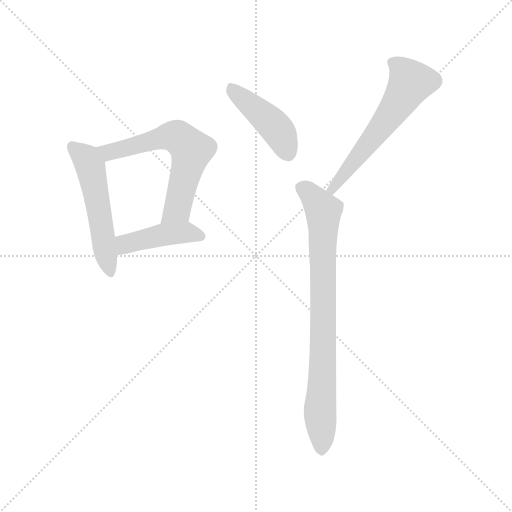
t = 0.00 s
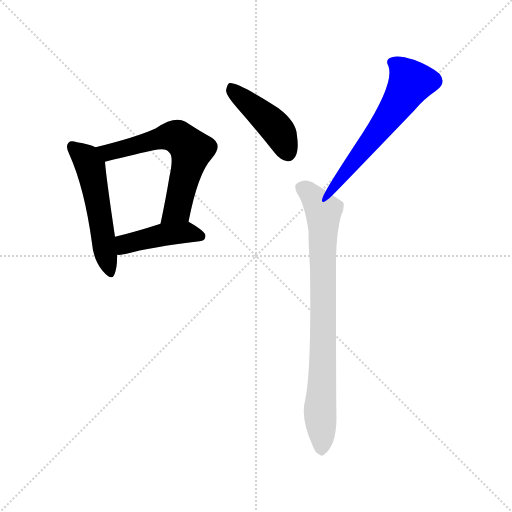
t = 3.35 s
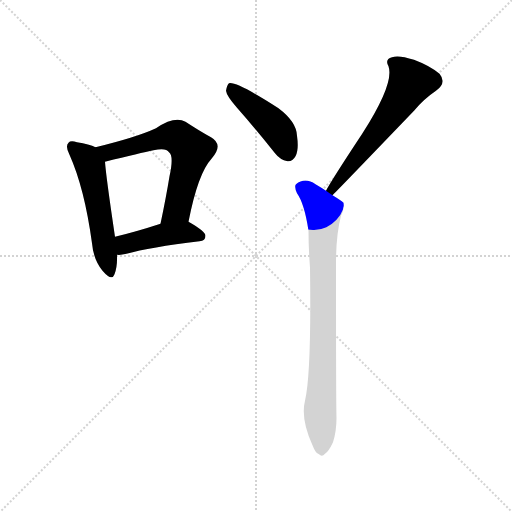
t = 3.48 s
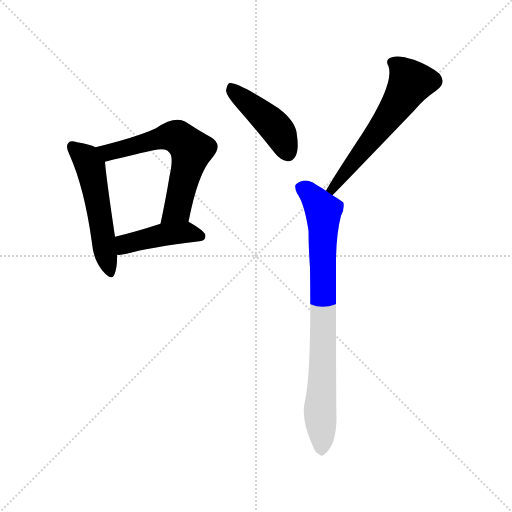
t = 3.61 s
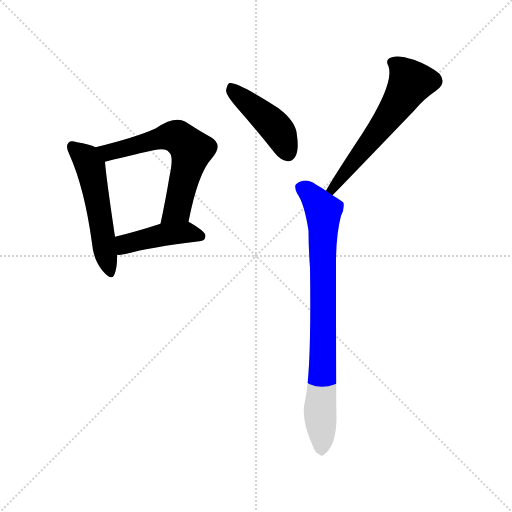
t = 3.74 s
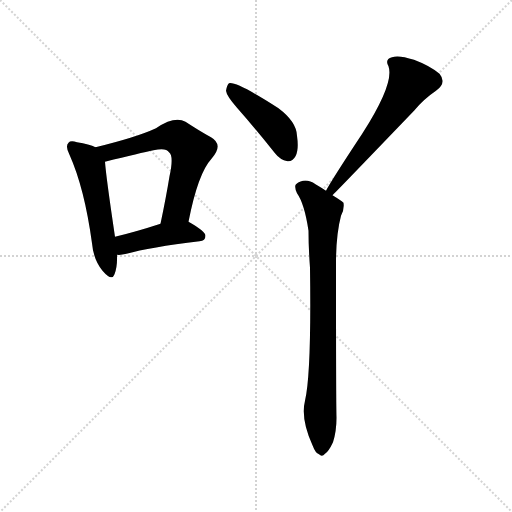
t = 4.25 s

The animated SVG that drew these frames (rendered in a browser with its animation timeline set to each time). Animation: 6 CSS @keyframes rules; one cycle of 4.25 s.

<svg version="1.1" viewBox="0 0 1024 1024" xmlns="http://www.w3.org/2000/svg">
  <g stroke="lightgray" stroke-dasharray="1,1" stroke-width="1" transform="scale(4, 4)">
    <line x1="0" y1="0" x2="256" y2="256"></line>
    <line x1="256" y1="0" x2="0" y2="256"></line>
    <line x1="128" y1="0" x2="128" y2="256"></line>
    <line x1="0" y1="128" x2="256" y2="128"></line>
  </g>
<g transform="scale(1, -1) translate(0, -900)">
   <style type="text/css">
    @keyframes keyframes0 {
      from {
       stroke: blue;
       stroke-dashoffset: 523;
       stroke-width: 128;
       }
       63% {
       animation-timing-function: step-end;
       stroke: blue;
       stroke-dashoffset: 0;
       stroke-width: 128;
       }
       to {
       stroke: black;
       stroke-width: 1024;
       }
       }
       #make-me-a-hanzi-animation-0 {
         animation: keyframes0 0.675618s both;
         animation-delay: 0.000000s;
         animation-timing-function: linear;
       }
    @keyframes keyframes1 {
      from {
       stroke: blue;
       stroke-dashoffset: 612;
       stroke-width: 128;
       }
       67% {
       animation-timing-function: step-end;
       stroke: blue;
       stroke-dashoffset: 0;
       stroke-width: 128;
       }
       to {
       stroke: black;
       stroke-width: 1024;
       }
       }
       #make-me-a-hanzi-animation-1 {
         animation: keyframes1 0.748047s both;
         animation-delay: 0.675618s;
         animation-timing-function: linear;
       }
    @keyframes keyframes2 {
      from {
       stroke: blue;
       stroke-dashoffset: 429;
       stroke-width: 128;
       }
       58% {
       animation-timing-function: step-end;
       stroke: blue;
       stroke-dashoffset: 0;
       stroke-width: 128;
       }
       to {
       stroke: black;
       stroke-width: 1024;
       }
       }
       #make-me-a-hanzi-animation-2 {
         animation: keyframes2 0.599121s both;
         animation-delay: 1.423665s;
         animation-timing-function: linear;
       }
    @keyframes keyframes3 {
      from {
       stroke: blue;
       stroke-dashoffset: 436;
       stroke-width: 128;
       }
       59% {
       animation-timing-function: step-end;
       stroke: blue;
       stroke-dashoffset: 0;
       stroke-width: 128;
       }
       to {
       stroke: black;
       stroke-width: 1024;
       }
       }
       #make-me-a-hanzi-animation-3 {
         animation: keyframes3 0.604818s both;
         animation-delay: 2.022786s;
         animation-timing-function: linear;
       }
    @keyframes keyframes4 {
      from {
       stroke: blue;
       stroke-dashoffset: 582;
       stroke-width: 128;
       }
       65% {
       animation-timing-function: step-end;
       stroke: blue;
       stroke-dashoffset: 0;
       stroke-width: 128;
       }
       to {
       stroke: black;
       stroke-width: 1024;
       }
       }
       #make-me-a-hanzi-animation-4 {
         animation: keyframes4 0.723633s both;
         animation-delay: 2.627604s;
         animation-timing-function: linear;
       }
    @keyframes keyframes5 {
      from {
       stroke: blue;
       stroke-dashoffset: 793;
       stroke-width: 128;
       }
       72% {
       animation-timing-function: step-end;
       stroke: blue;
       stroke-dashoffset: 0;
       stroke-width: 128;
       }
       to {
       stroke: black;
       stroke-width: 1024;
       }
       }
       #make-me-a-hanzi-animation-5 {
         animation: keyframes5 0.895345s both;
         animation-delay: 3.351237s;
         animation-timing-function: linear;
       }
</style>
<path d="M 191.0 605.5 Q 179.0 611.5 154.0 615.5 Q 141.0 619.5 137.0 614.5 Q 130.0 607.5 139.0 590.5 Q 169.0 523.5 184.0 413.5 Q 187.0 380.5 205.0 358.5 Q 224.0 336.5 229.0 351.5 Q 235.0 366.5 234.0 390.5 L 230.0 426.5 Q 212.0 547.5 210.0 576.5 C 208.0 598.5 208.0 598.5 191.0 605.5 Z" fill="lightgray"></path> 
<path d="M 377.0 456.5 Q 396.0 553.5 423.0 582.5 Q 448.0 610.5 422.0 625.5 Q 400.0 637.5 371.0 656.5 Q 349.0 668.5 312.0 643.5 Q 273.0 625.5 191.0 605.5 C 162.0 598.5 181.0 569.5 210.0 576.5 Q 282.0 594.5 307.0 599.5 Q 332.0 605.5 338.0 595.5 Q 348.0 588.5 339.0 547.5 Q 332.0 504.5 321.0 452.5 C 315.0 423.5 371.0 427.5 377.0 456.5 Z" fill="lightgray"></path> 
<path d="M 234.0 390.5 Q 241.0 389.5 253.0 392.5 Q 299.0 405.5 399.0 417.5 Q 411.0 418.5 411.0 428.5 Q 411.0 437.5 377.0 456.5 C 361.0 465.5 350.0 461.5 321.0 452.5 Q 272.0 436.5 230.0 426.5 C 201.0 419.5 204.0 391.5 234.0 390.5 Z" fill="lightgray"></path> 
<path d="M 474.0 684.5 Q 511.0 642.5 550.0 593.5 Q 560.0 580.5 575.0 577.5 Q 585.0 576.5 591.0 587.5 Q 598.0 600.5 594.0 628.5 Q 593.0 656.5 557.0 683.5 Q 473.0 737.5 458.0 733.5 Q 454.0 730.5 452.0 718.5 Q 453.0 708.5 474.0 684.5 Z" fill="lightgray"></path> 
<path d="M 665.0 509.5 Q 683.0 527.5 829.0 679.5 Q 847.0 701.5 872.0 718.5 Q 894.0 734.5 879.0 752.5 Q 860.0 768.5 828.0 780.5 Q 797.0 790.5 784.0 785.5 Q 769.0 781.5 777.0 767.5 Q 789.0 733.5 725.0 633.5 Q 661.0 536.5 652.0 518.5 C 637.0 492.5 644.0 488.5 665.0 509.5 Z" fill="lightgray"></path> 
<path d="M 610.0 98.5 Q 601.0 62.5 625.0 9.5 Q 631.0 -6.5 638.0 -8.5 Q 644.0 -14.5 650.0 -7.5 Q 657.0 -3.5 666.0 15.5 Q 673.0 37.5 673.0 64.5 Q 672.0 95.5 672.0 372.5 Q 672.0 430.5 682.0 468.5 Q 689.0 481.5 687.0 494.5 Q 683.0 498.5 665.0 509.5 L 652.0 518.5 Q 643.0 524.5 631.0 531.5 Q 610.0 546.5 592.0 531.5 Q 588.0 527.5 594.0 513.5 Q 609.0 492.5 617.0 438.5 Q 617.0 404.5 620.0 364.5 Q 623.0 154.5 610.0 98.5 Z" fill="lightgray"></path> 
      <clipPath id="make-me-a-hanzi-clip-0">
      <path d="M 191.0 605.5 Q 179.0 611.5 154.0 615.5 Q 141.0 619.5 137.0 614.5 Q 130.0 607.5 139.0 590.5 Q 169.0 523.5 184.0 413.5 Q 187.0 380.5 205.0 358.5 Q 224.0 336.5 229.0 351.5 Q 235.0 366.5 234.0 390.5 L 230.0 426.5 Q 212.0 547.5 210.0 576.5 C 208.0 598.5 208.0 598.5 191.0 605.5 Z" fill="lightgray"></path>
      </clipPath>
      <path clip-path="url(#make-me-a-hanzi-clip-0)" d="M 144.0 607.5 L 169.0 586.5 L 181.0 566.5 L 218.0 358.5 " fill="none" id="make-me-a-hanzi-animation-0" stroke-dasharray="395 790" stroke-linecap="round"></path>

      <clipPath id="make-me-a-hanzi-clip-1">
      <path d="M 377.0 456.5 Q 396.0 553.5 423.0 582.5 Q 448.0 610.5 422.0 625.5 Q 400.0 637.5 371.0 656.5 Q 349.0 668.5 312.0 643.5 Q 273.0 625.5 191.0 605.5 C 162.0 598.5 181.0 569.5 210.0 576.5 Q 282.0 594.5 307.0 599.5 Q 332.0 605.5 338.0 595.5 Q 348.0 588.5 339.0 547.5 Q 332.0 504.5 321.0 452.5 C 315.0 423.5 371.0 427.5 377.0 456.5 Z" fill="lightgray"></path>
      </clipPath>
      <path clip-path="url(#make-me-a-hanzi-clip-1)" d="M 202.0 605.5 L 219.0 594.5 L 333.0 627.5 L 355.0 625.5 L 372.0 612.5 L 383.0 599.5 L 358.0 492.5 L 354.0 481.5 L 328.0 458.5 " fill="none" id="make-me-a-hanzi-animation-1" stroke-dasharray="484 968" stroke-linecap="round"></path>

      <clipPath id="make-me-a-hanzi-clip-2">
      <path d="M 234.0 390.5 Q 241.0 389.5 253.0 392.5 Q 299.0 405.5 399.0 417.5 Q 411.0 418.5 411.0 428.5 Q 411.0 437.5 377.0 456.5 C 361.0 465.5 350.0 461.5 321.0 452.5 Q 272.0 436.5 230.0 426.5 C 201.0 419.5 204.0 391.5 234.0 390.5 Z" fill="lightgray"></path>
      </clipPath>
      <path clip-path="url(#make-me-a-hanzi-clip-2)" d="M 238.0 397.5 L 253.0 412.5 L 330.0 430.5 L 377.0 435.5 L 401.0 427.5 " fill="none" id="make-me-a-hanzi-animation-2" stroke-dasharray="301 602" stroke-linecap="round"></path>

      <clipPath id="make-me-a-hanzi-clip-3">
      <path d="M 474.0 684.5 Q 511.0 642.5 550.0 593.5 Q 560.0 580.5 575.0 577.5 Q 585.0 576.5 591.0 587.5 Q 598.0 600.5 594.0 628.5 Q 593.0 656.5 557.0 683.5 Q 473.0 737.5 458.0 733.5 Q 454.0 730.5 452.0 718.5 Q 453.0 708.5 474.0 684.5 Z" fill="lightgray"></path>
      </clipPath>
      <path clip-path="url(#make-me-a-hanzi-clip-3)" d="M 461.0 727.5 L 557.0 638.5 L 576.0 593.5 " fill="none" id="make-me-a-hanzi-animation-3" stroke-dasharray="308 616" stroke-linecap="round"></path>

      <clipPath id="make-me-a-hanzi-clip-4">
      <path d="M 665.0 509.5 Q 683.0 527.5 829.0 679.5 Q 847.0 701.5 872.0 718.5 Q 894.0 734.5 879.0 752.5 Q 860.0 768.5 828.0 780.5 Q 797.0 790.5 784.0 785.5 Q 769.0 781.5 777.0 767.5 Q 789.0 733.5 725.0 633.5 Q 661.0 536.5 652.0 518.5 C 637.0 492.5 644.0 488.5 665.0 509.5 Z" fill="lightgray"></path>
      </clipPath>
      <path clip-path="url(#make-me-a-hanzi-clip-4)" d="M 785.0 774.5 L 800.0 765.5 L 821.0 735.5 L 797.0 691.5 L 661.0 516.5 " fill="none" id="make-me-a-hanzi-animation-4" stroke-dasharray="454 908" stroke-linecap="round"></path>

      <clipPath id="make-me-a-hanzi-clip-5">
      <path d="M 610.0 98.5 Q 601.0 62.5 625.0 9.5 Q 631.0 -6.5 638.0 -8.5 Q 644.0 -14.5 650.0 -7.5 Q 657.0 -3.5 666.0 15.5 Q 673.0 37.5 673.0 64.5 Q 672.0 95.5 672.0 372.5 Q 672.0 430.5 682.0 468.5 Q 689.0 481.5 687.0 494.5 Q 683.0 498.5 665.0 509.5 L 652.0 518.5 Q 643.0 524.5 631.0 531.5 Q 610.0 546.5 592.0 531.5 Q 588.0 527.5 594.0 513.5 Q 609.0 492.5 617.0 438.5 Q 617.0 404.5 620.0 364.5 Q 623.0 154.5 610.0 98.5 Z" fill="lightgray"></path>
      </clipPath>
      <path clip-path="url(#make-me-a-hanzi-clip-5)" d="M 603.0 525.5 L 632.0 498.5 L 647.0 470.5 L 643.0 4.5 " fill="none" id="make-me-a-hanzi-animation-5" stroke-dasharray="665 1330" stroke-linecap="round"></path>

</g>
</svg>
